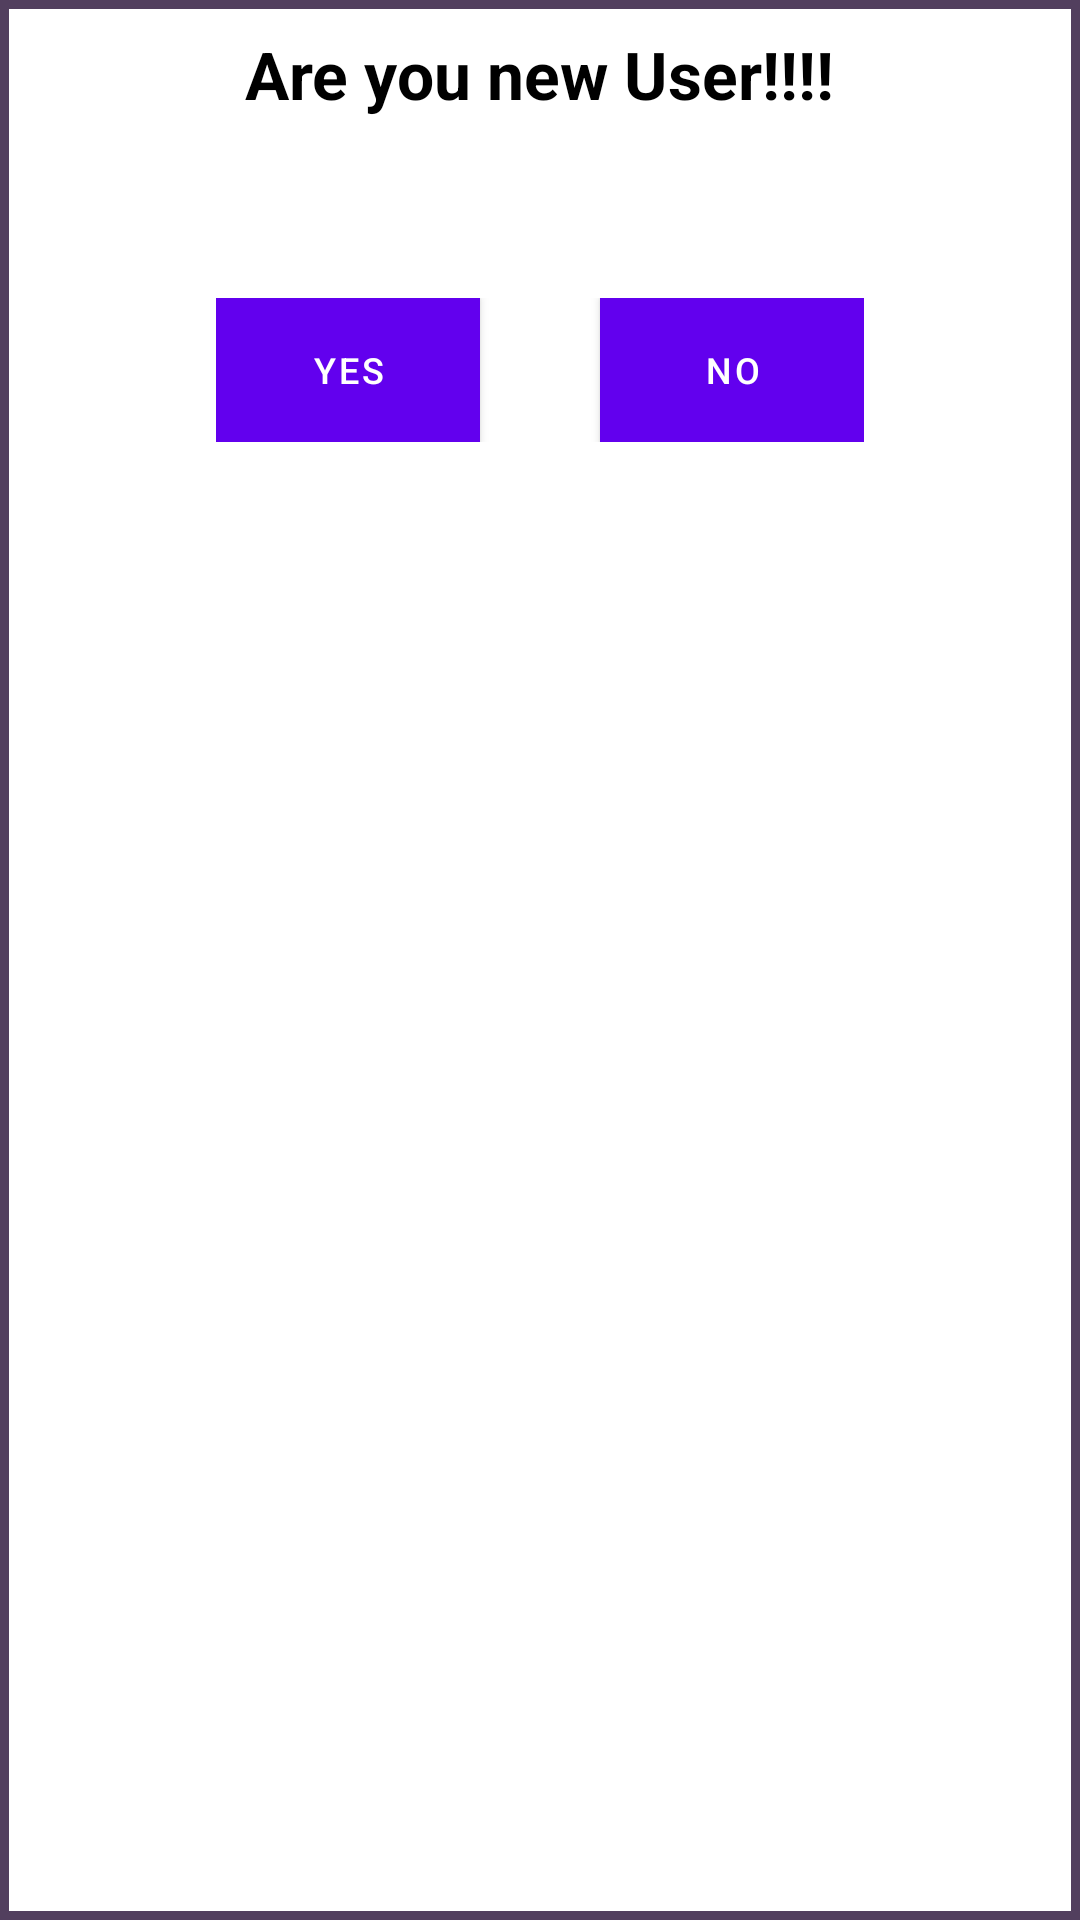

Write the Android layout XML for this screen, with the resource values it uses.
<!-- AndroidManifest.xml: application theme Theme.GraminKendra -->
<!-- res/layout/custom_dialog_box.xml -->
<?xml version="1.0" encoding="utf-8"?>
<LinearLayout xmlns:android="http://schemas.android.com/apk/res/android"
    android:layout_width="match_parent"
    android:gravity="center_horizontal"

    android:orientation="vertical"
    android:background="@drawable/dialog"
    android:layout_height="match_parent">
        <TextView

android:layout_marginTop="10sp"
            android:layout_width="wrap_content"
            android:layout_height="wrap_content"
            android:text="Are you new User!!!!"
            android:textSize="22sp"
            android:layout_gravity="center"
            android:textColor="@color/black"
            android:layout_marginBottom="50sp"
            android:textStyle="bold"/>
        <LinearLayout
            android:layout_width="wrap_content"
            android:layout_height="wrap_content"
            android:layout_marginTop="50dp"
            android:layout_margin="10dp"


            android:orientation="horizontal">
                <Button
                    android:layout_width="wrap_content"
                    android:layout_height="wrap_content"
                    android:id="@+id/tvYes"
                    android:text="YES"
                    android:textSize="12sp"
                    android:textColor="@color/white"
                    android:background="#523f5e"
                    />
                <Button
                    android:layout_width="wrap_content"
                    android:layout_height="wrap_content"
                    android:id="@+id/tvNo"
                    android:text="No"
                    android:textColor="@color/white"
                    android:background="#523f5e"
                    android:textSize="12sp"
                    android:layout_marginLeft="40dp"
                    />
        </LinearLayout>
</LinearLayout>
<!-- resources referenced by this layout -->
<resources>
  <color name="black">#FF000000</color>
  <color name="white">#FFFFFFFF</color>
  <!-- drawable dialog (drawable) -->
  <?xml version="1.0" encoding="utf-8"?>
  <shape xmlns:android="http://schemas.android.com/apk/res/android"
      android:shape="rectangle">
      <stroke android:color="#523f5e"
          android:width="3dp"/>
  
      <solid android:color="@color/white"/>
  </shape>
  <style name="Theme.GraminKendra" parent="Theme.MaterialComponents.DayNight.DarkActionBar">
          
          <item name="colorPrimary">@color/purple_500</item>
          <item name="colorPrimaryVariant">@color/purple_700</item>
          <item name="colorOnPrimary">@color/white</item>
          
          <item name="colorSecondary">@color/teal_200</item>
          <item name="colorSecondaryVariant">@color/teal_700</item>
          <item name="colorOnSecondary">@color/black</item>
          
          <item name="android:statusBarColor" tools:targetApi="l">?attr/colorPrimaryVariant</item>
          
      </style>
  <color name="purple_500">#FF6200EE</color>
  <color name="purple_700">#FF3700B3</color>
  <color name="teal_200">#FF03DAC5</color>
  <color name="teal_700">#FF018786</color>
</resources>
